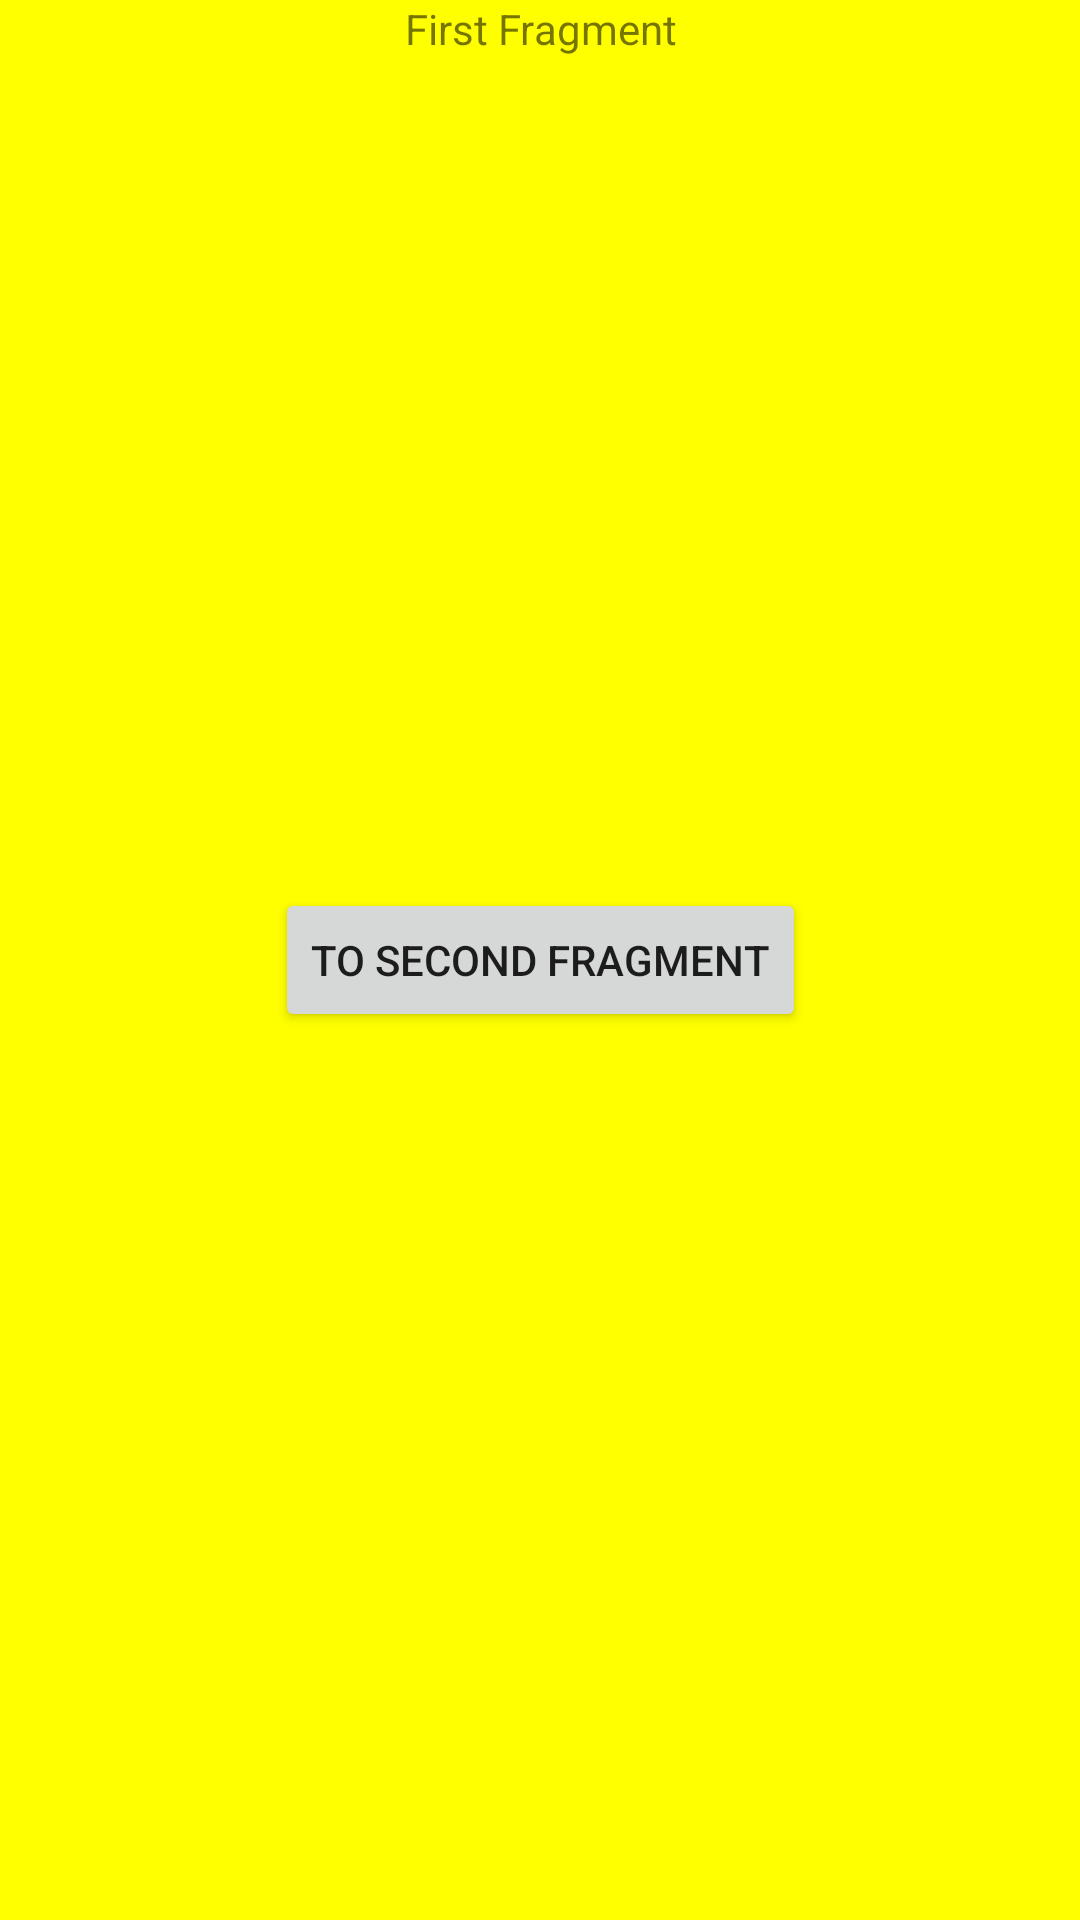

Reconstruct the res/layout file that produces this screen, plus the resources it refers to.
<!-- AndroidManifest.xml: application theme Theme.InsideVp -->
<!-- res/layout/fragment_first.xml -->
<?xml version="1.0" encoding="utf-8"?>
<androidx.constraintlayout.widget.ConstraintLayout xmlns:android="http://schemas.android.com/apk/res/android"
    xmlns:tools="http://schemas.android.com/tools"
    android:layout_width="match_parent"
    android:layout_height="match_parent"
    xmlns:app="http://schemas.android.com/apk/res-auto"
    android:background="#ff0"
    tools:context=".FirstFragment">

    
    <TextView
        android:id="@+id/tv"
        android:layout_width="match_parent"
        android:layout_height="match_parent"
        android:gravity="center_horizontal"
        android:text="First Fragment" />

    <Button
        android:id="@+id/btn_to_second"
        android:layout_width="wrap_content"
        android:layout_height="wrap_content"
        app:layout_constraintTop_toTopOf="parent"
        app:layout_constraintBottom_toBottomOf="parent"
        app:layout_constraintStart_toStartOf="parent"
        app:layout_constraintEnd_toEndOf="parent"
        android:text="To Second Fragment"/>

</androidx.constraintlayout.widget.ConstraintLayout>
<!-- resources referenced by this layout -->
<resources>
  <style name="Theme.InsideVp" parent="Theme.MaterialComponents.DayNight.DarkActionBar">
          
          <item name="colorPrimary">@color/purple_500</item>
          <item name="colorPrimaryVariant">@color/purple_700</item>
          <item name="colorOnPrimary">@color/white</item>
          
          <item name="colorSecondary">@color/teal_200</item>
          <item name="colorSecondaryVariant">@color/teal_700</item>
          <item name="colorOnSecondary">@color/black</item>
          
          <item name="android:statusBarColor" tools:targetApi="l">?attr/colorPrimaryVariant</item>
          
      </style>
  <!-- not gathered from this repository: default colours our renderer supplied (Android Studio template values) -->
  <color name="purple_500">#FF6200EE</color>
  <color name="purple_700">#FF3700B3</color>
  <color name="teal_200">#FF03DAC5</color>
  <color name="teal_700">#FF018786</color>
  <color name="black">#FF000000</color>
  <color name="white">#FFFFFFFF</color>
</resources>
